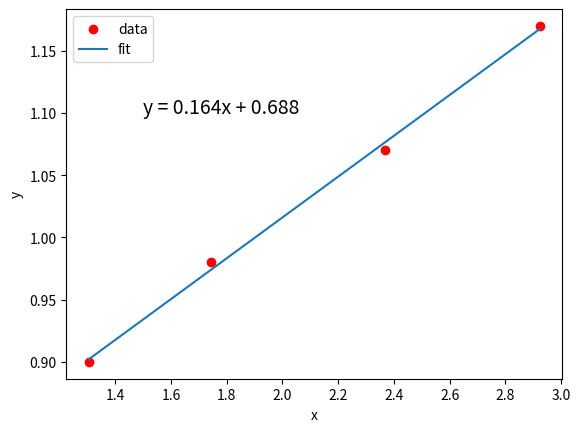

Python code for this plot:
from statistics import mean, stdev
from numpy import array, cov
import matplotlib.pyplot as plt

#dados
x = [1.3054072893322786, 1.7434467956210977, 2.3662015831524985, 2.9238044001630863]
y = [0.90, 0.98, 1.07, 1.17]


def linearRegression(x, y):
    #### Least squares method ###
    mediany = mean(y)
    medianx = mean(x)

    sigmax = stdev(x)
    sigmay = stdev(y)

    #transformando as listas em arrays para usar np.cov
    x = array(x) 
    y = array(y)
    covariance = cov(x,y) 

    r = covariance[0][1]/(sigmax*sigmay) #Pearson's linear correction coef. 

    a = r*sigmay/sigmax #angular coef.
    b = mediany - a*medianx #linear coef.

    print('y = {:.3f}x + {:.3}'.format(a,b))
    
    plt.scatter(x,y, label = 'data', color = 'r')    
    plt.plot(x,a*x + b, label = 'fit')
    plt.ylabel('y')
    plt.xlabel('x')
    plt.text(1.5,1.1,'y = {:.3f}x + {:.3}'.format(a,b), fontsize = 14)
    plt.legend()
    plt.savefig('linear-regression.png')
    plt.show()
    return(a, b)

linearRegression(x, y)




